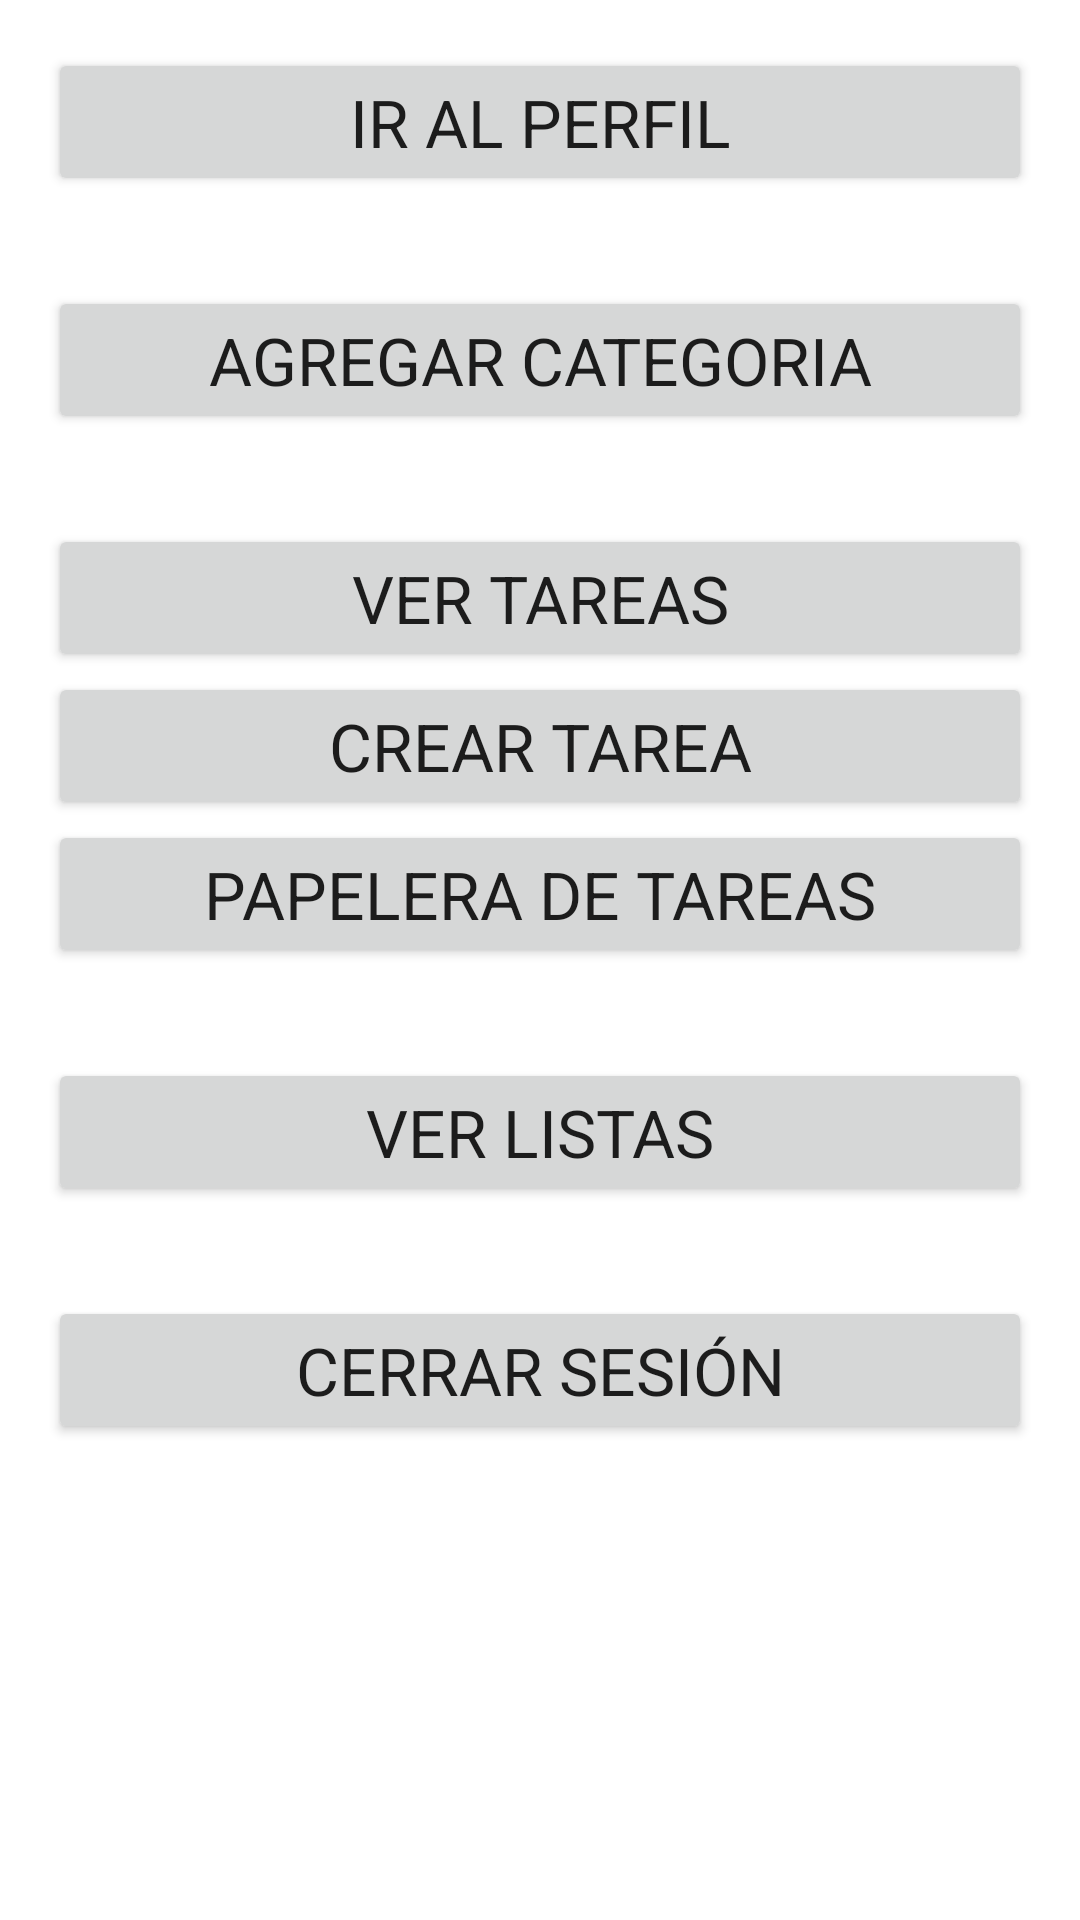

Produce the Android XML layout that renders to this screen, including the resource entries it uses.
<!-- AndroidManifest.xml: application theme Theme.C_Planner -->
<!-- res/layout/activity_main.xml -->
<?xml version="1.0" encoding="utf-8"?>
<LinearLayout
    xmlns:android="http://schemas.android.com/apk/res/android"
    android:id="@+id/main"
    android:layout_width="match_parent"
    android:layout_height="match_parent"
    android:orientation="vertical"
    android:padding="16dp"
    android:gravity="center_horizontal">

    <Button
        android:id="@+id/btnProfile"
        android:layout_width="match_parent"
        android:layout_height="wrap_content"
        android:onClick="goToProfile"
        android:text="Ir al perfil"
        android:textSize="22sp" />

    <Space
        android:layout_width="match_parent"
        android:layout_height="30dp"/>

    <Button
        android:id="@+id/btnAddCategory"
        android:layout_width="match_parent"
        android:layout_height="wrap_content"
        android:onClick="goToCreateCategory"
        android:text="Agregar categoria"
        android:textSize="22sp" />

    <Space
        android:layout_width="match_parent"
        android:layout_height="30dp"/>

    <Button
        android:id="@+id/btnSeeTareas"
        android:layout_width="match_parent"
        android:layout_height="wrap_content"
        android:onClick="goToTareasList"
        android:text="Ver tareas"
        android:textSize="22sp" />
    <Button
        android:id="@+id/btnCreateActivity"
        android:layout_width="match_parent"
        android:layout_height="wrap_content"
        android:onClick="createActivityBoton"
        android:text="Crear Tarea"
        android:textSize="22sp" />

    <Button
        android:id="@+id/btnSeePapelera"
        android:layout_width="match_parent"
        android:layout_height="wrap_content"
        android:onClick="goToTrashList"
        android:text="Papelera de Tareas"
        android:textSize="22sp" />

    <Space
        android:layout_width="match_parent"
        android:layout_height="30dp"/>

    <Button
        android:id="@+id/btnVerListas"
        android:layout_width="match_parent"
        android:layout_height="wrap_content"
        android:onClick="goToListasList"
        android:text="Ver Listas"
        android:textSize="22sp" />

    <Space
        android:layout_width="match_parent"
        android:layout_height="30dp"/>

    <Button
        android:id="@+id/btnSignOut"
        android:layout_width="match_parent"
        android:layout_height="wrap_content"
        android:text="Cerrar sesión"
        android:textSize="22sp"
        android:onClick="signOutBoton"/>

</LinearLayout>
<!-- resources referenced by this layout -->
<resources>
  <style name="Theme.C_Planner" parent="Theme.MaterialComponents.DayNight.NoActionBar">
  
          <item name="fontFamily">@font/sf_display_regular</item>
  
          <item name="colorPrimary">@color/azulLogoOscuro</item>        
          <item name="colorOnPrimary">@color/white</item>              
  
          <item name="colorSecondary">@color/celeste</item>            
          <item name="colorOnSecondary">@color/white</item>
  
          <item name="backgroundColor">@color/white</item>       
          <item name="colorOnBackground">@color/grisOscuro</item>
  
          <item name="colorSurface">@color/blancoGrisáceo</item>       
          <item name="colorOnSurface">@color/grisOscuro</item>
  
          <item name="colorError">@color/rojoCoral</item>               
          <item name="colorOnError">@color/white</item>
  
          <item name="materialButtonStyle">@color/azulLogoClaro</item>    
  
          
          <item name="android:statusBarColor">@color/azulLogoOscuro</item>
          <item name="android:navigationBarColor">@color/azulLogoClaro</item>
      </style>
  <color name="azulLogoOscuro">#02358F</color>
  <color name="white">#FFFFFFFF</color>
  <color name="celeste">#00abe4</color>
  <color name="grisOscuro">#1D1D1B</color>
  <color name="rojoCoral">#ed5267</color>
  <color name="azulLogoClaro">#0061FD</color>
</resources>
